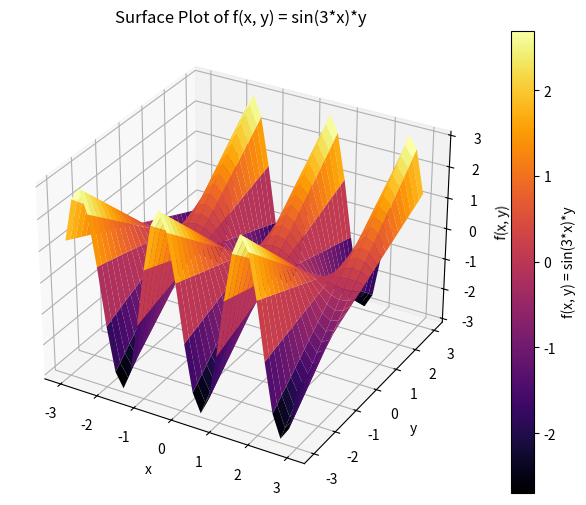

This chart was generated by the following Python code:
import numpy as np
import matplotlib.pyplot as plt

def plot_funtion():
    x = np.linspace(-3, 3, 30)
    y = np.linspace(-3, 3, 30)
    X,Y = np.meshgrid(x,y)

    Z =  np.sin(3*X)*Y

    fig= plt.figure(figsize =(10,6))
    ax = fig.add_subplot(111, projection='3d')

    surf = ax.plot_surface(X, Y, Z, cmap='inferno', edgecolor='none')
    fig.colorbar(surf, ax=ax, label='f(x, y) = sin(3*x)*y')

    ax.set_xlabel('x')
    ax.set_ylabel('y')
    ax.set_zlabel('f(x, y)')
    ax.set_title('Surface Plot of f(x, y) = sin(3*x)*y')

    plt.show()

plot_funtion()